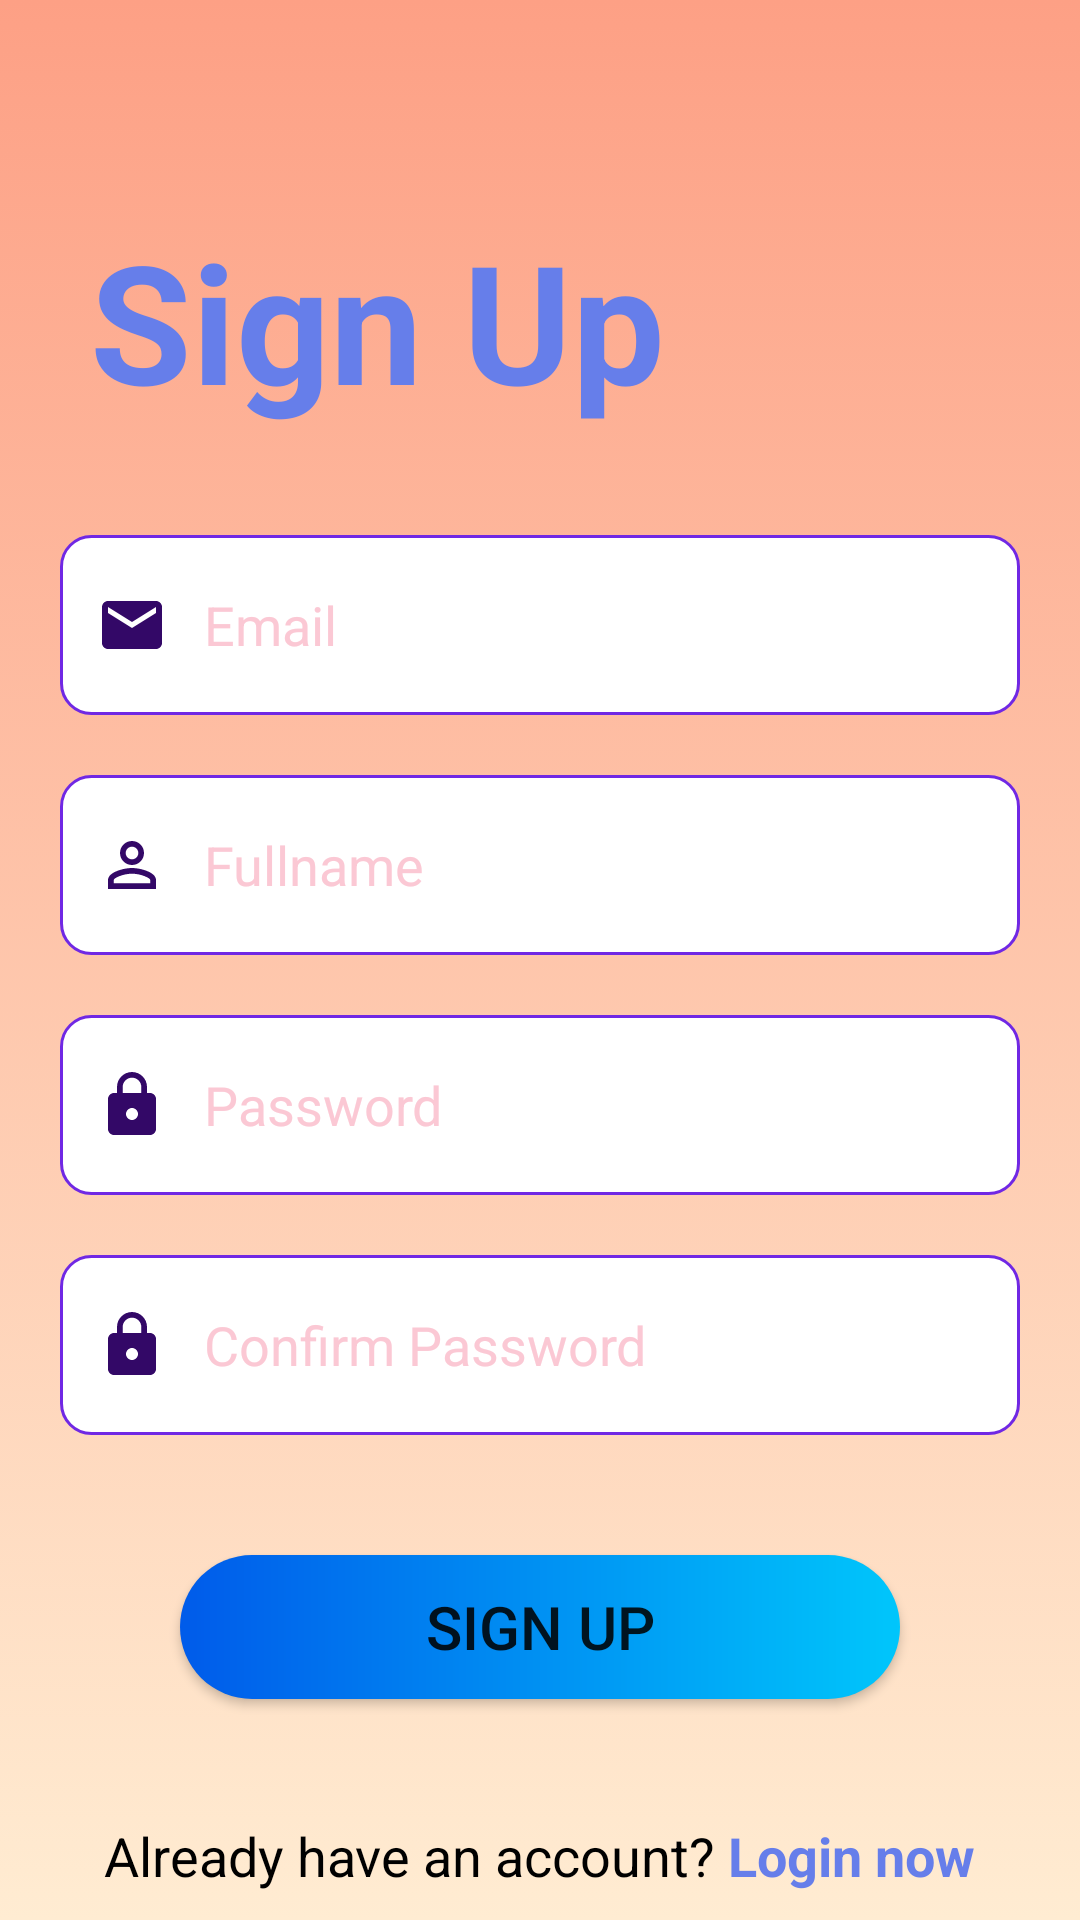

Reconstruct the res/layout file that produces this screen, plus the resources it refers to.
<!-- AndroidManifest.xml: application theme Theme.ApBanSach -->
<!-- res/layout/activity_register.xml -->
<?xml version="1.0" encoding="utf-8"?>
<LinearLayout xmlns:android="http://schemas.android.com/apk/res/android"
    xmlns:app="http://schemas.android.com/apk/res-auto"
    xmlns:tools="http://schemas.android.com/tools"
    android:layout_width="match_parent"
    android:layout_height="match_parent"
    android:background="@drawable/login_register_background"
    android:orientation="vertical"
    tools:context=".activity.RegisterActivity">

    <TextView
        android:layout_width="wrap_content"
        android:layout_height="wrap_content"
        android:layout_marginLeft="30dp"
        android:layout_marginTop="70dp"
        android:layout_marginBottom="35dp"
        android:text="Sign Up"
        android:textColor="#667eea"
        android:textSize="55sp"
        android:textStyle="bold" />

    <EditText
        android:id="@+id/txtSignUpEmail"
        android:layout_width="match_parent"
        android:layout_height="60dp"
        android:layout_marginLeft="20dp"
        android:layout_marginRight="20dp"
        android:layout_marginBottom="20dp"
        android:background="@drawable/custom_input"
        android:drawableStart="@drawable/ic_baseline_email_24"
        android:drawablePadding="12dp"
        android:hint="Email"
        android:inputType="textEmailAddress"
        android:maxLines="1"
        android:paddingStart="12dp"
        android:paddingEnd="9dp"
        android:textColor="#434343"
        android:textColorHint="#fbc8d4" />

    <EditText
        android:id="@+id/txtSignUpName"
        android:layout_width="match_parent"
        android:layout_height="60dp"
        android:layout_marginLeft="20dp"
        android:layout_marginRight="20dp"
        android:layout_marginBottom="20dp"
        android:background="@drawable/custom_input"
        android:drawableStart="@drawable/ic_baseline_perm_identity_24"
        android:drawablePadding="12dp"
        android:hint="Fullname"
        android:singleLine="true"
        android:paddingStart="12dp"
        android:paddingEnd="9dp"
        android:textColor="#434343"
        android:textColorHint="#fbc8d4" />

    <LinearLayout

        android:layout_width="match_parent"
        android:layout_height="wrap_content"
        android:layout_marginLeft="20dp"
        android:layout_marginRight="20dp"
        android:layout_marginBottom="20dp"
        android:background="@drawable/custom_input"
        android:orientation="horizontal">

        <EditText
            android:id="@+id/txtSignUpPass"
            android:layout_width="0dp"
            android:layout_height="60dp"
            android:layout_weight="9"
            android:background="@null"
            android:drawableStart="@drawable/ic_baseline_lock_24"
            android:drawablePadding="12dp"
            android:hint="Password"
            android:inputType="textPassword"
            android:paddingStart="12dp"
            android:textColor="#434343"
            android:textColorHint="#fbc8d4" />

        <ImageView
            android:id="@+id/ivShowHideSignUpPass"
            android:layout_width="25dp"
            android:layout_height="30dp"
            android:layout_marginTop="17dp"
            android:layout_weight="1"
            android:src="@drawable/hide" />
    </LinearLayout>

    <LinearLayout
        android:layout_width="match_parent"
        android:layout_height="wrap_content"
        android:layout_marginLeft="20dp"
        android:layout_marginRight="20dp"
        android:layout_marginBottom="20dp"
        android:background="@drawable/custom_input"
        android:orientation="horizontal">

        <EditText
            android:id="@+id/txtSignUpConfirmPass"
            android:layout_width="0dp"
            android:layout_height="60dp"
            android:layout_weight="9"
            android:background="@null"
            android:drawableStart="@drawable/ic_baseline_lock_24"
            android:drawablePadding="12dp"
            android:hint="Confirm Password"
            android:inputType="textPassword"
            android:paddingStart="12dp"
            android:textColor="#434343"
            android:textColorHint="#fbc8d4" />

        <ImageView
            android:id="@+id/ivShowHideConfirmPass"
            android:layout_width="25dp"
            android:layout_height="30dp"
            android:layout_marginTop="17dp"
            android:layout_weight="1"
            android:src="@drawable/hide" />
    </LinearLayout>
    <Button
        android:id="@+id/btnSignUp"
        android:layout_width="240dp"
        android:layout_height="wrap_content"
        android:layout_gravity="center"
        android:layout_marginTop="20dp"
        android:text="Sign Up"
        android:textSize="20sp"
        android:background="@drawable/custom_button"/>
    <LinearLayout
        android:layout_width="wrap_content"
        android:layout_height="wrap_content"
        android:layout_gravity="center"
        android:layout_marginTop="40dp">
        <TextView
            android:layout_width="wrap_content"
            android:layout_height="wrap_content"
            android:text="Already have an account? "
            android:textSize="18sp"
            android:textColor="#000000"/>
        <TextView
            android:id="@+id/tvLogin"
            android:layout_width="wrap_content"
            android:layout_height="wrap_content"
            android:text="Login now"
            android:textSize="18sp"
            android:textColor="#667eea"
            android:textStyle="bold"/>
    </LinearLayout>
</LinearLayout>
<!-- resources referenced by this layout -->
<resources>
  <!-- drawable custom_button (drawable) -->
  <?xml version="1.0" encoding="utf-8"?>
  <shape xmlns:android="http://schemas.android.com/apk/res/android">
      <gradient
          android:angle="180"
          android:endColor="#005bea"
          android:startColor="#00c6fb"
          android:type="linear" />
      <corners android:radius="40dp" />
  </shape>
  <!-- drawable custom_input (drawable) -->
  <?xml version="1.0" encoding="utf-8"?>
  <selector xmlns:android="http://schemas.android.com/apk/res/android">
  <item android:state_enabled="true">
      <shape android:shape="rectangle">
          <solid android:color="@color/white"/>
          <corners android:radius="10dp"/>
          <stroke android:width="1dp" android:color="#7028e4"/>
      </shape>
  </item>
  </selector>
  <!-- drawable ic_baseline_email_24 (drawable) -->
  <vector android:height="24dp"
      android:viewportHeight="24" android:viewportWidth="24"
      android:width="24dp" xmlns:android="http://schemas.android.com/apk/res/android">
      <path android:fillColor="#330867" android:pathData="M20,4L4,4c-1.1,0 -1.99,0.9 -1.99,2L2,18c0,1.1 0.9,2 2,2h16c1.1,0 2,-0.9 2,-2L22,6c0,-1.1 -0.9,-2 -2,-2zM20,8l-8,5 -8,-5L4,6l8,5 8,-5v2z"/>
  </vector>
  <!-- drawable ic_baseline_lock_24 (drawable) -->
  <vector android:height="24dp"
      android:viewportHeight="24" android:viewportWidth="24"
      android:width="24dp" xmlns:android="http://schemas.android.com/apk/res/android">
      <path android:fillColor="#330867" android:pathData="M18,8h-1L17,6c0,-2.76 -2.24,-5 -5,-5S7,3.24 7,6v2L6,8c-1.1,0 -2,0.9 -2,2v10c0,1.1 0.9,2 2,2h12c1.1,0 2,-0.9 2,-2L20,10c0,-1.1 -0.9,-2 -2,-2zM12,17c-1.1,0 -2,-0.9 -2,-2s0.9,-2 2,-2 2,0.9 2,2 -0.9,2 -2,2zM15.1,8L8.9,8L8.9,6c0,-1.71 1.39,-3.1 3.1,-3.1 1.71,0 3.1,1.39 3.1,3.1v2z"/>
  </vector>
  <!-- drawable ic_baseline_perm_identity_24 (drawable) -->
  <vector android:height="24dp"
      android:viewportHeight="24" android:viewportWidth="24"
      android:width="24dp" xmlns:android="http://schemas.android.com/apk/res/android">
      <path android:fillColor="#330867" android:pathData="M12,5.9c1.16,0 2.1,0.94 2.1,2.1s-0.94,2.1 -2.1,2.1S9.9,9.16 9.9,8s0.94,-2.1 2.1,-2.1m0,9c2.97,0 6.1,1.46 6.1,2.1v1.1L5.9,18.1L5.9,17c0,-0.64 3.13,-2.1 6.1,-2.1M12,4C9.79,4 8,5.79 8,8s1.79,4 4,4 4,-1.79 4,-4 -1.79,-4 -4,-4zM12,13c-2.67,0 -8,1.34 -8,4v3h16v-3c0,-2.66 -5.33,-4 -8,-4z"/>
  </vector>
  <!-- drawable login_register_background (drawable) -->
  <?xml version="1.0" encoding="utf-8"?>
  <selector xmlns:android="http://schemas.android.com/apk/res/android">
  <item>
      <shape>
          <gradient
              android:angle="90"
              android:startColor="#ffecd2"
              android:endColor="#fda085"
              android:type="linear"
              />
      </shape>
  </item>
  </selector>
  <style name="Theme.ApBanSach" parent="Theme.MaterialComponents.DayNight.NoActionBar">
          
          <item name="colorPrimary">@color/purple_500</item>
          <item name="colorPrimaryVariant">@color/purple_700</item>
          <item name="colorOnPrimary">@color/white</item>
          
          <item name="colorSecondary">@color/teal_200</item>
          <item name="colorSecondaryVariant">@color/teal_700</item>
          <item name="colorOnSecondary">@color/black</item>
          
          <item name="android:statusBarColor">?attr/colorPrimaryVariant</item>
          
      </style>
  <!-- not gathered from this repository: default colours our renderer supplied (Android Studio template values) -->
  <color name="purple_500">#FF6200EE</color>
  <color name="purple_700">#FF3700B3</color>
  <color name="teal_200">#FF03DAC5</color>
  <color name="teal_700">#FF018786</color>
  <color name="black">#FF000000</color>
  <color name="white">#FFFFFFFF</color>
</resources>
